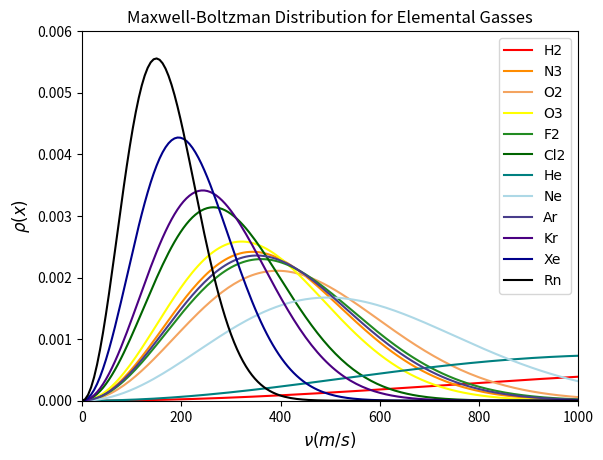
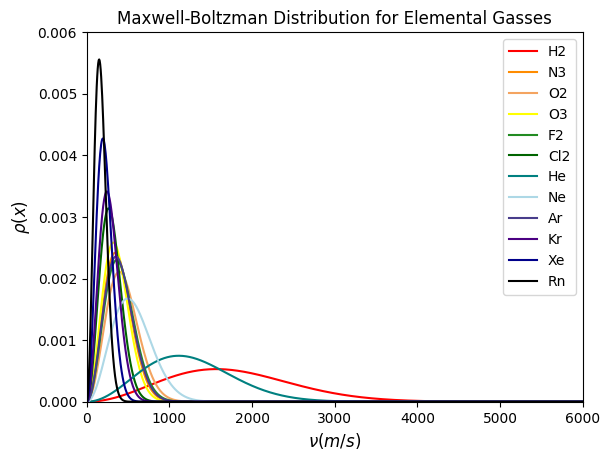
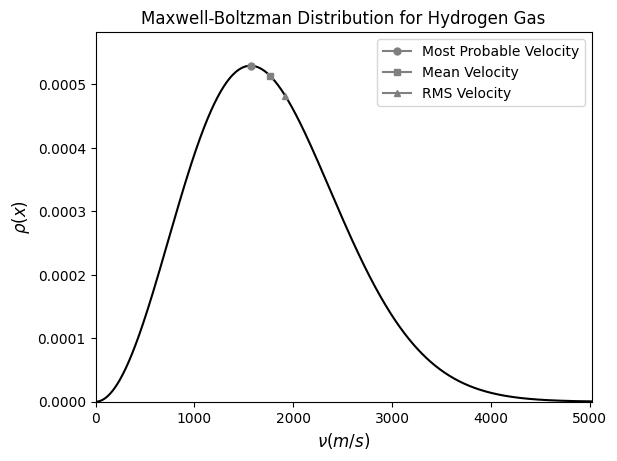
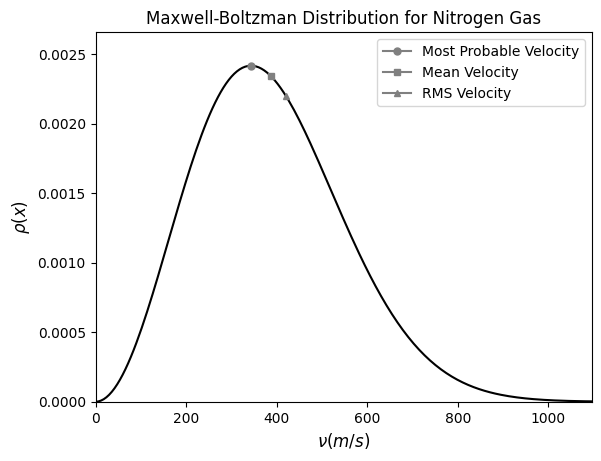
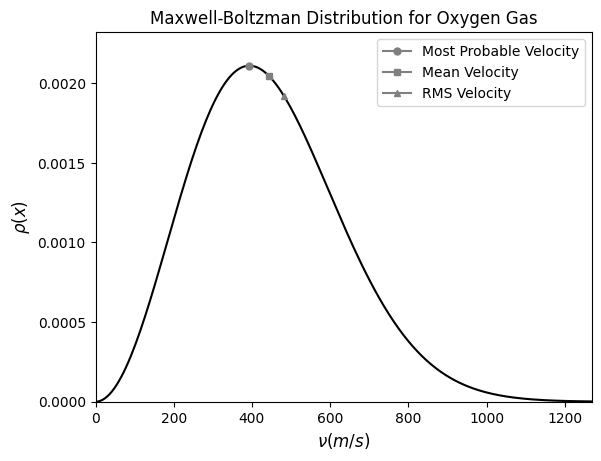
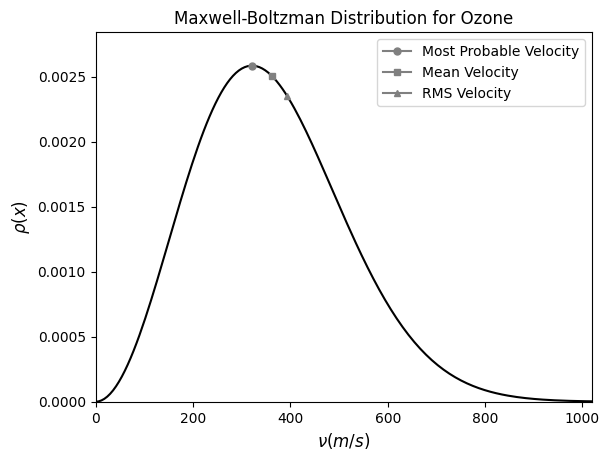
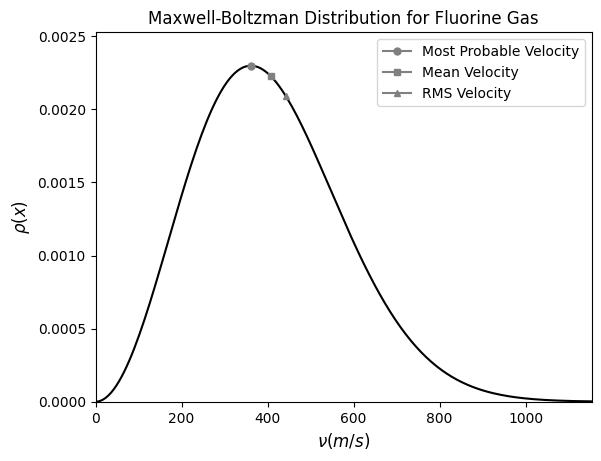
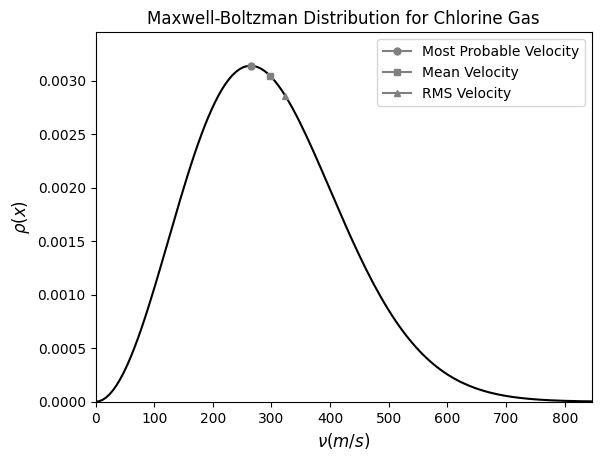
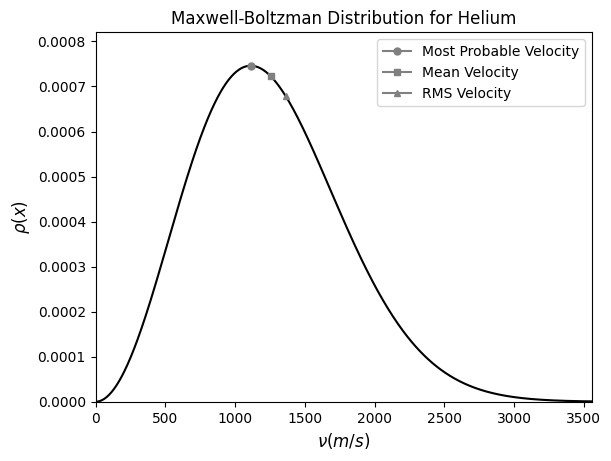
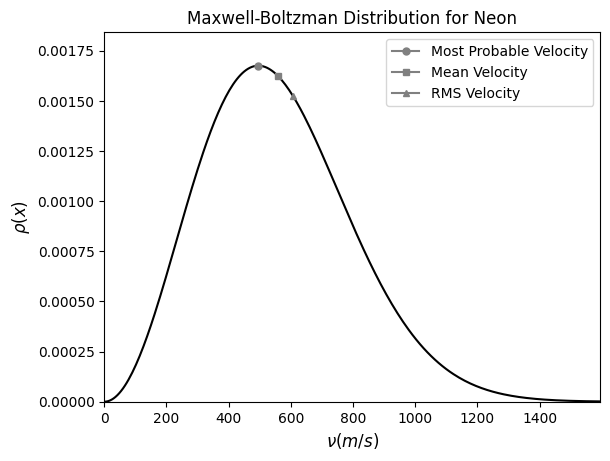
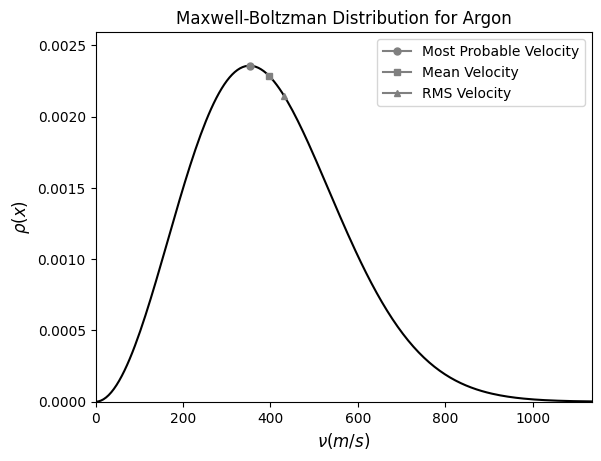
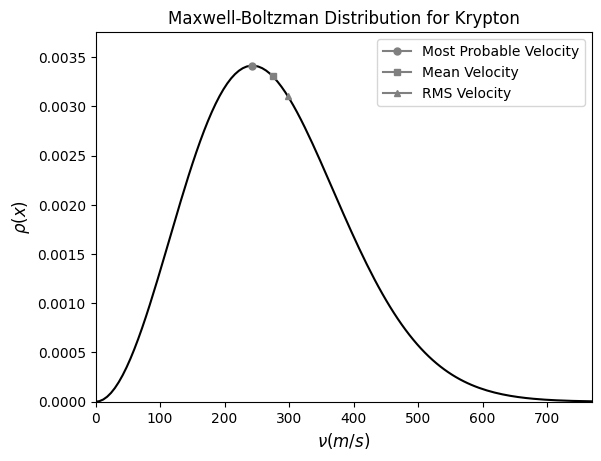
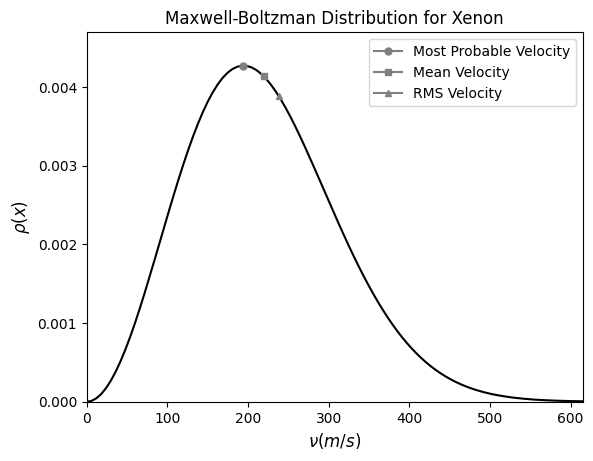
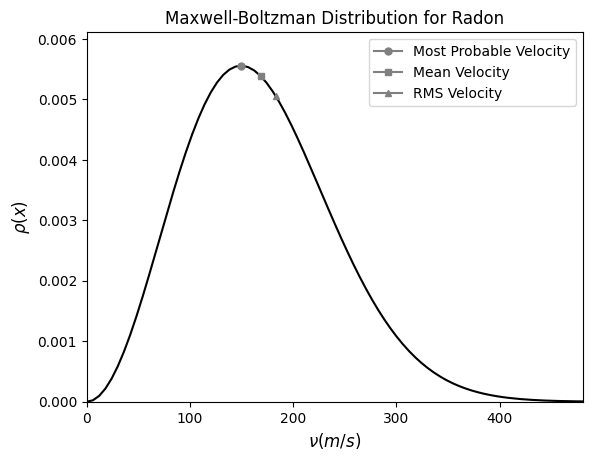

These charts were generated, in order, by the following Python code:
import numpy as np
import scipy as sp
from scipy import constants as sc
import matplotlib
import matplotlib.pyplot as plt  
import pandas as pd

'''Simulating Maxwell Boltzmann Distribution of  elemental Gasses. All mean velocities 
calculated as well. This script outputs 2 (or however many desired) scalings of the 
MB distribution for all elemental gasses in one graph. It also outputs one graph
for each gas individually and has labeled the different locations of the velocities
of interest.  All simulations run at at 298 K, but this can be modified. '''

#Creating a velocity variable
V = np.linspace(0,6000,1000)

# Putting all of the Gas Data in one DataFrame
Elements = {'Element': ['H2', 'N3', 'O2', 'O3','F2' ,'Cl2', 'He', 'Ne', 'Ar', 'Kr', 'Xe', 'Rn'],
        'Atomic Mass (AU)': [2.016, 42.021, 32, 48, 37.996, 70.9, 4.0026, 20.18, 39.948, 83.798, 131.29, 222]}
Edf = pd.DataFrame(Elements, columns = ['Element', 'Atomic Mass (AU)'])
Edf.insert(loc = 2, column = "Titles", value = ['Maxwell-Boltzman Distribution for Hydrogen Gas', 'Maxwell-Boltzman Distribution for Nitrogen Gas',
                                                'Maxwell-Boltzman Distribution for Oxygen Gas', 'Maxwell-Boltzman Distribution for Ozone',
                                                'Maxwell-Boltzman Distribution for Fluorine Gas', 'Maxwell-Boltzman Distribution for Chlorine Gas', 
                                                'Maxwell-Boltzman Distribution for Helium', 'Maxwell-Boltzman Distribution for Neon', 
                                                'Maxwell-Boltzman Distribution for Argon', 'Maxwell-Boltzman Distribution for Krypton',
                                                'Maxwell-Boltzman Distribution for Xenon', 'Maxwell-Boltzman Distribution for Radon',])
Edf['Mass (KG)'] = (Edf['Atomic Mass (AU)'] / sc.N_A) / 1000

#3D Maxwell-Boltzman Distribution
def ThDMB(m, T, V):
    return 4 * np.pi * V**2 * (m/(2 * np.pi * sc.k * T))**(3/2) * np.exp((-m * V**2)/(2 * sc.k * T))

def VMP(m, T):
    return np.sqrt((2 * sc.k * T)/m)

def VM(m, T):
    return np.sqrt((8 * sc.k * T)/(np.pi * m))

def VRMS(m, T):
    return np.sqrt((3 * sc.k * T)/m)


# Creating a list of all outputs
Odf = tuple([ThDMB(x, 298, V) for x in Edf['Mass (KG)']])

# Adding Velcotities to the DataFrame
Edf['Most Probable Velocity (m/s)'] = [VMP(x, 298) for x in Edf['Mass (KG)']]
Edf['Mean Velocity (m/s)'] = [VM(x, 298) for x in Edf['Mass (KG)']]
Edf['RMS Velocity (m/s)'] = [VRMS(x, 298) for x in Edf['Mass (KG)']]

# These are the maximum velocities for the two graphs. Each are good for displaying different
# properties. Fewer or more can be added to this list to create fewer or more graphs. 
svl = [1000, 6000]

#Plotting the all gasses toegether
for x in range(len(svl)):
    fig = plt.subplots()

    #Set fonts
    matplotlib.rcParams['font.serif'] = "Palatino"
    matplotlib.rcParams['font.family'] = "serif"

    #Set titles and axis labels
    plt.ylabel(r'$\rho (x)$', fontsize = '12')
    plt.xlabel(r'$\nu (m/s)$', fontsize = '12')
    plt.ylim(0, .006)
    plt.xlim(0, svl[x])
    plt.title('Maxwell-Boltzman Distribution for Elemental Gasses')

    #Plot each compound of interest
    plt.plot(V,Odf[0], color= 'red', label = Edf['Element'][0])
    plt.plot(V,Odf[1], color= 'darkorange', label = Edf['Element'][1])
    plt.plot(V,Odf[2], color= 'sandybrown', label = Edf['Element'][2])
    plt.plot(V,Odf[3], color= 'yellow', label = Edf['Element'][3])
    plt.plot(V,Odf[4], color= 'forestgreen', label = Edf['Element'][4])
    plt.plot(V,Odf[5], color= 'darkgreen', label = Edf['Element'][5])
    plt.plot(V,Odf[6], color= 'teal', label = Edf['Element'][6])
    plt.plot(V,Odf[7], color= 'lightblue', label = Edf['Element'][7])
    plt.plot(V,Odf[8], color= 'darkslateblue', label = Edf['Element'][8])
    plt.plot(V,Odf[9], color= 'indigo', label = Edf['Element'][9])
    plt.plot(V,Odf[10], color= 'darkblue', label = Edf['Element'][10])
    plt.plot(V,Odf[11], color= 'black', label = Edf['Element'][11])

    #Legend
    plt.legend(loc="upper right")

#Creating an individual plot for each gas
for x in range(len(Odf)):
    fig = plt.subplots()
    # This defines all of the speeds that will show up on the plot.
    PVMP = ThDMB(Edf['Mass (KG)'][x], 298, Edf['Most Probable Velocity (m/s)'][x])
    PVM = ThDMB(Edf['Mass (KG)'][x], 298, Edf['Mean Velocity (m/s)'][x])
    PVRMS = ThDMB(Edf['Mass (KG)'][x], 298, Edf['RMS Velocity (m/s)'][x])

    #Font selection
    matplotlib.rcParams['font.serif'] = "Palatino"
    matplotlib.rcParams['font.family'] = "serif"

    # This is algorithm finds the velocity at the maximum probability of the distribution and scales it
    # by some constant such that the functions shape for each gas is nearly identical. The baseline for
    # each graph will be different as a result. For consistent baselines, simply change the xlim to the
    # desired maximum velocity value. 
    xlen = V[np.argmax(Odf[x])] * 3.2
    plt.xlim(0,xlen)

    # This algorithm does the same as above but for the y axis. Again this can be scaled as desired.
    plt.ylim(0,(Odf[x].max())*1.1)

    # Axis labels and Title
    plt.ylabel(r'$\rho (x)$', fontsize = '12')
    plt.xlabel(r'$\nu (m/s)$', fontsize = '12')
    plt.title(Edf['Titles'][x])

    # Plotting the function and the three speeds of interest. 
    plt.plot(V,Odf[x], color = 'black')
    plt.plot(Edf['Most Probable Velocity (m/s)'][x], PVMP, marker='o', markersize=5, color="grey", label = 'Most Probable Velocity')
    plt.plot(Edf['Mean Velocity (m/s)'][x], PVM, marker='s', markersize=5, color="grey", label = 'Mean Velocity')
    plt.plot(Edf['RMS Velocity (m/s)'][x], PVRMS, marker='^', markersize=5, color="grey", label = 'RMS Velocity')

    #Legend
    plt.legend(loc="upper right")
